The GitHub repository pronad1/Academic_PSTU_CSE contains a labelled image folder "CNN" with 2 categories: cats, dogs. Examples follow, each with its label.

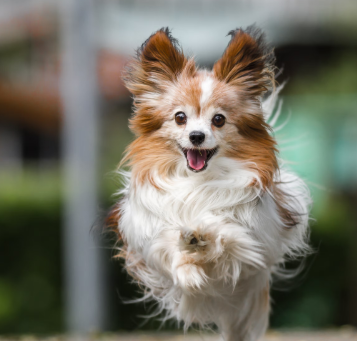
Label: dogs

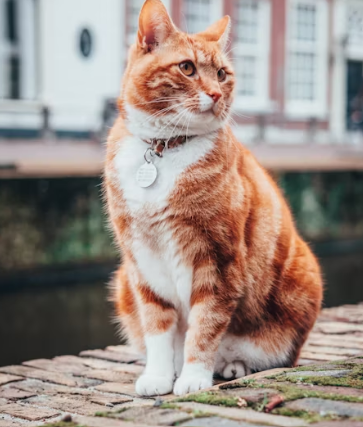
Label: cats

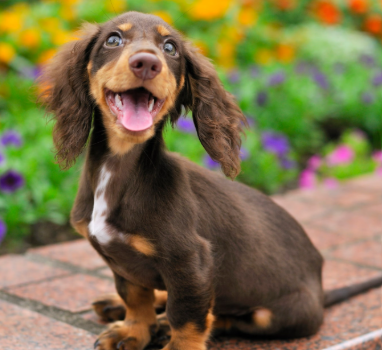
Label: dogs

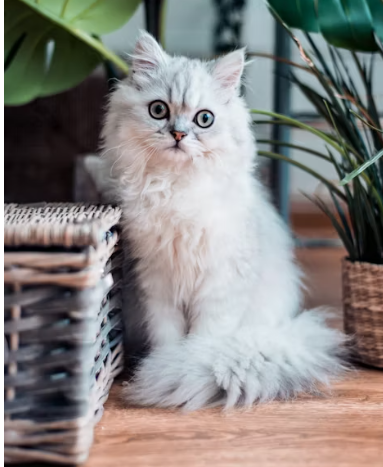
Label: cats

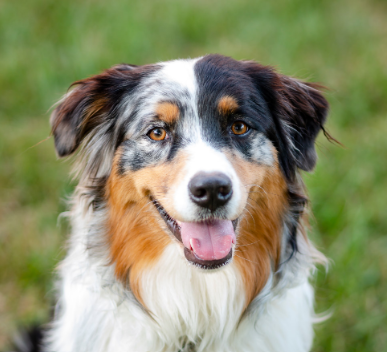
Label: dogs

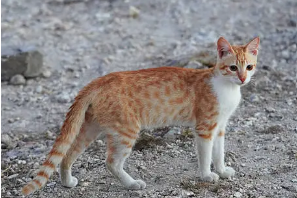
Label: cats
